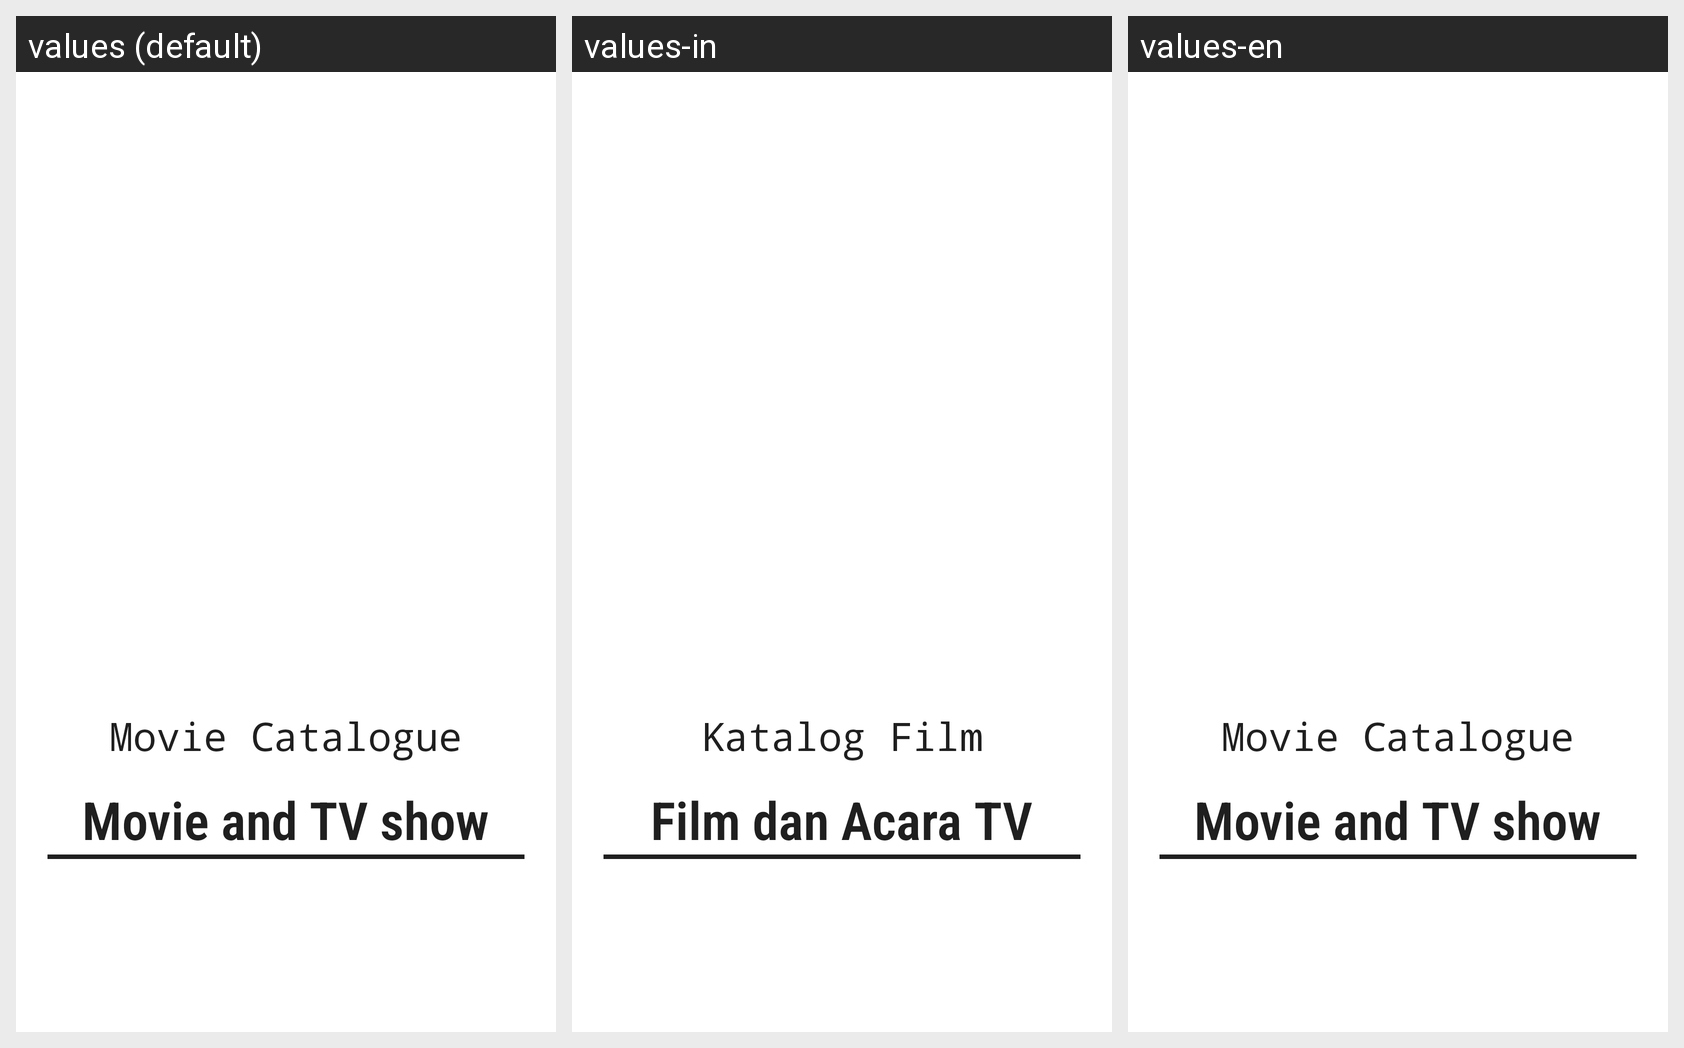

Locale-by-locale string values for the Android screen shown in this grid:
Android screen res/layout/activity_splash_screen.xml rendered under 3 locales, left to right: values (default), values-in, values-en. Device: Nexus 5 (rendered at 1080×1920; each locale shown at half size, 540×960, under a caption strip naming it); theme SplashTheme.
Strings drawn on this screen, with the default value and each locale's value (text and hints the layout hard-codes appear in the picture but are not listed):

app_name
  values: Movie Catalogue
  values-in: Katalog Film
  values-en: Movie Catalogue

splash_text
  values: Movie and TV show
  values-in: Film dan Acara TV
  values-en: Movie and TV show
